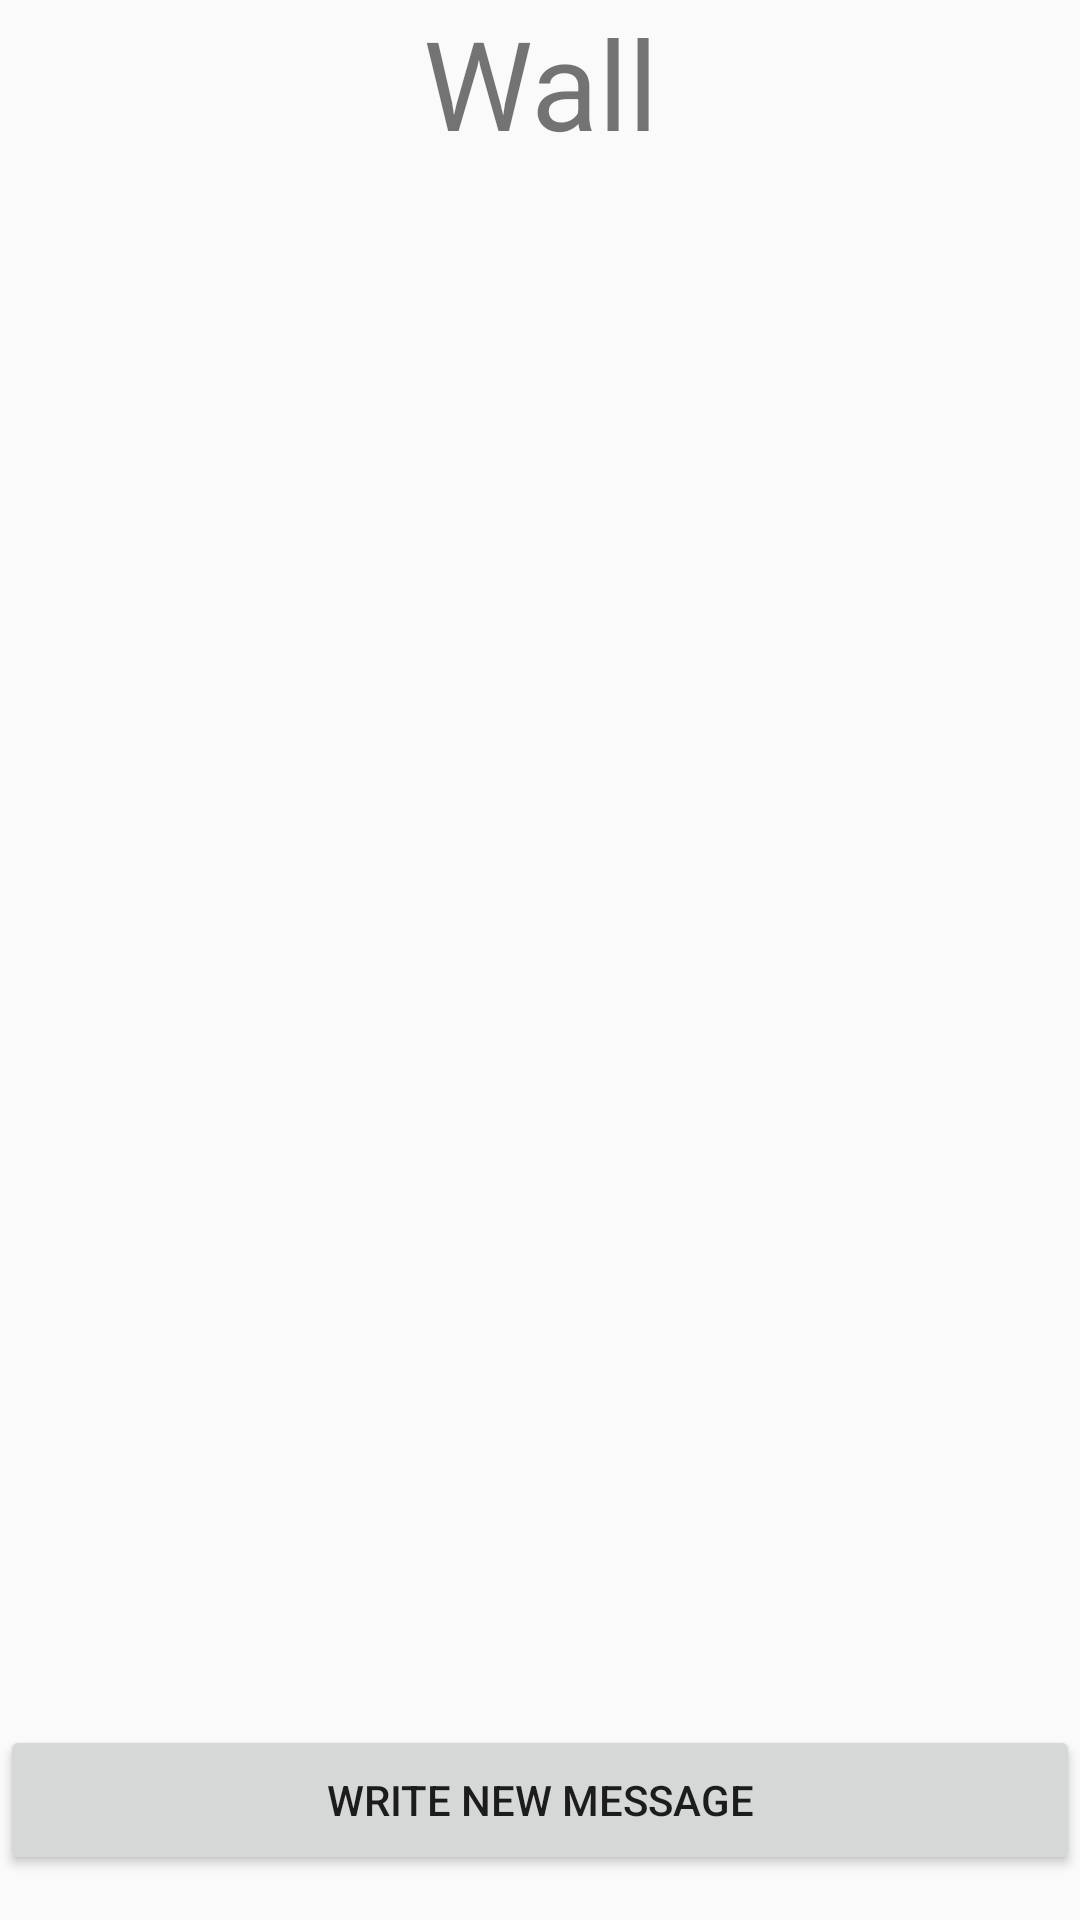

Produce the Android XML layout that renders to this screen, including the resource entries it uses.
<!-- AndroidManifest.xml: application theme MyAppTheme -->
<!-- res/layout/activity_wall.xml -->
<?xml version="1.0" encoding="utf-8"?>
<LinearLayout xmlns:android="http://schemas.android.com/apk/res/android"
    xmlns:app="http://schemas.android.com/apk/res-auto"
    xmlns:tools="http://schemas.android.com/tools"
    android:layout_width="match_parent"
    android:layout_height="match_parent"
    android:orientation="vertical"
    android:layout_gravity="center">

        <TextView
            android:layout_width="match_parent"
            android:layout_height="wrap_content"
            android:gravity="center"
            android:textSize="20pt"
            android:id="@+id/tv_overskrift_wall"
            android:text="@string/wall_btn"/>

        <ListView
            android:id="@+id/listview_messages"
            android:layout_width="match_parent"
            android:layout_height="0dip"
            android:layout_weight="1"
            >
        </ListView>

        <Button
            android:layout_width="match_parent"
            android:layout_height="50dp"
            android:text="@string/add_message"
            android:layout_gravity="bottom"
            android:id="@+id/button_wall_add_message"
            android:layout_marginBottom="15dp" />



</LinearLayout>
<!-- resources referenced by this layout -->
<resources>
  <string name="add_message">Write new message</string>
  <string name="wall_btn">Wall</string>
  <style name="MyAppTheme" parent="Theme.AppCompat.Light.NoActionBar">
          <item name="colorPrimary">@color/black</item>
          <item name="colorPrimaryDark">@color/black</item>
          <item name="colorAccent">@color/colorAccent</item>
          <item name="android:actionMenuTextColor">@color/black</item>
      </style>
  <!-- not gathered from this repository: default colours our renderer supplied (Android Studio template values) -->
  <color name="black">#FF000000</color>
  <color name="colorAccent">#FF03DAC5</color>
</resources>
